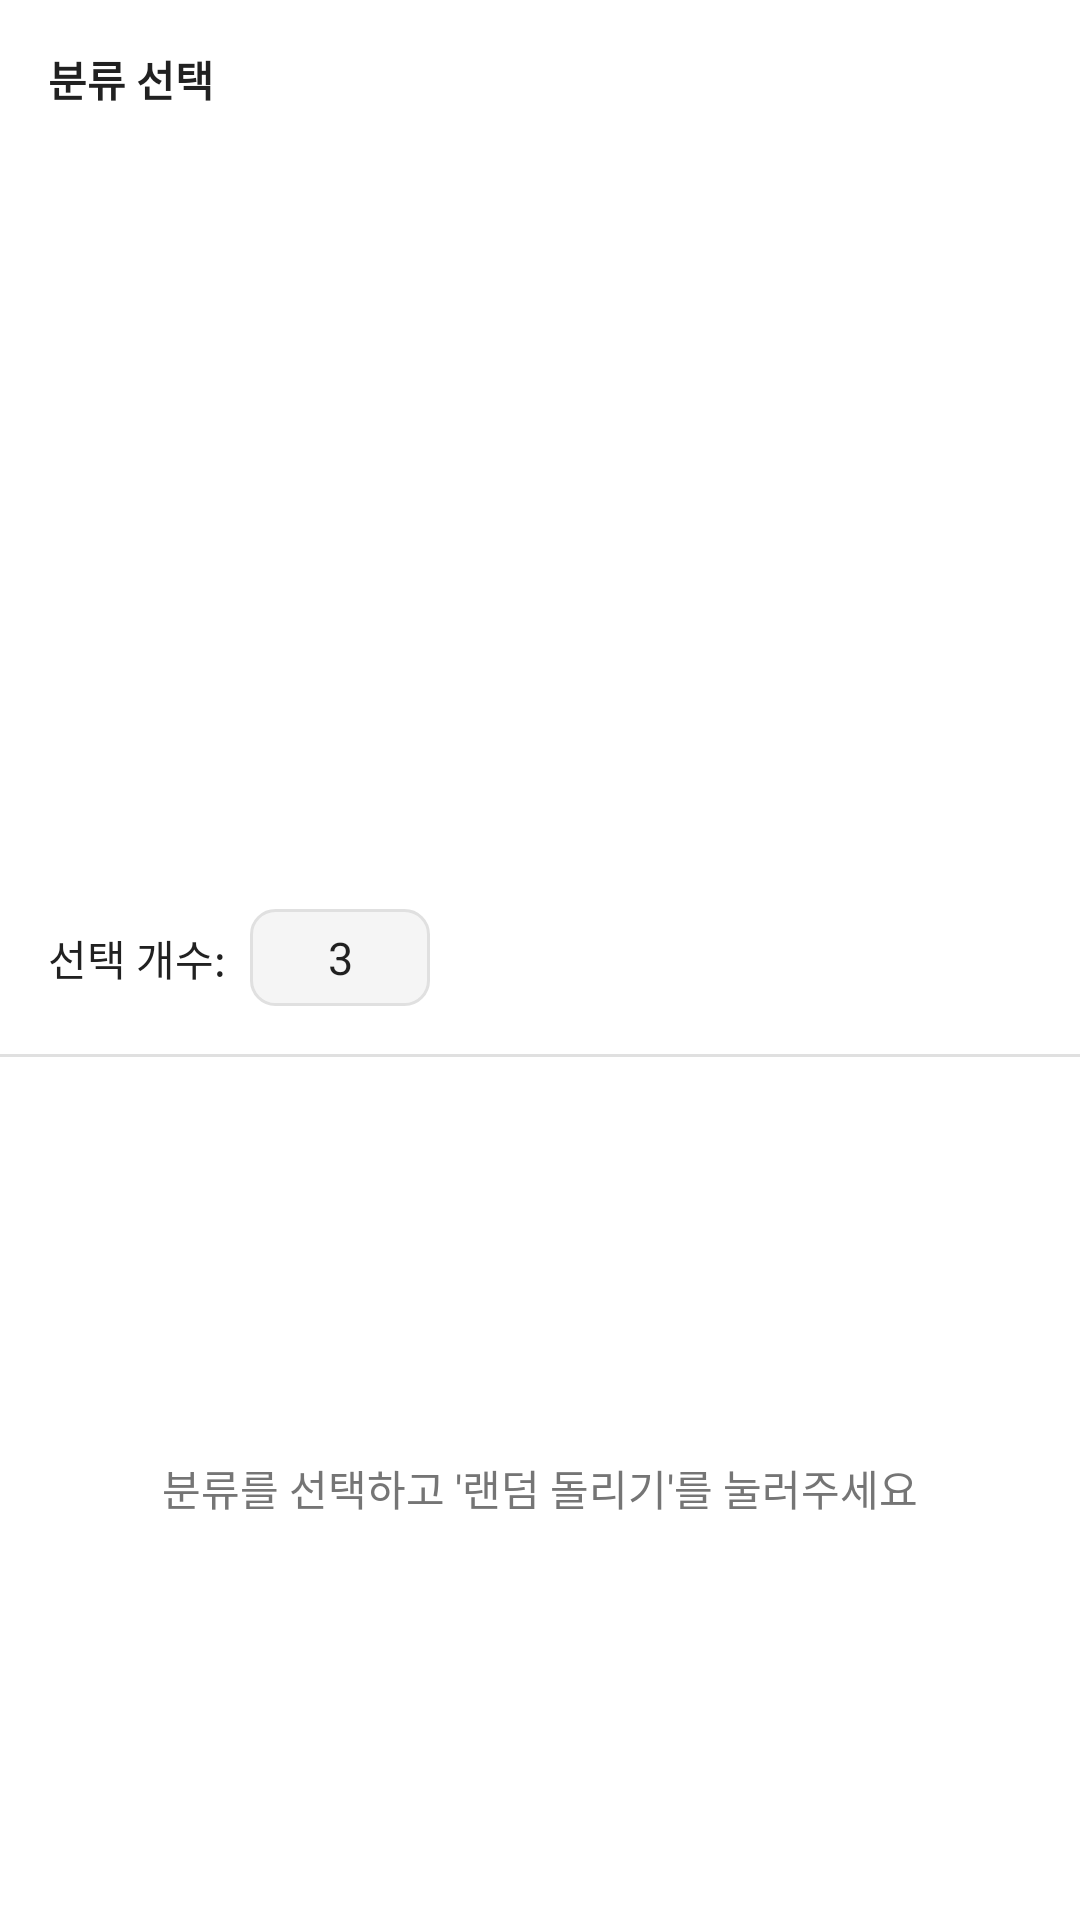

Android layout source for this screen:
<!-- AndroidManifest.xml: application theme Theme.RandomCalendar -->
<!-- res/layout/fragment_random_tab.xml -->
<?xml version="1.0" encoding="utf-8"?>
<LinearLayout
    xmlns:android="http://schemas.android.com/apk/res/android"
    xmlns:app="http://schemas.android.com/apk/res-auto"
    android:layout_width="match_parent"
    android:layout_height="match_parent"
    android:orientation="vertical"
    android:background="@color/bg_primary">

    
    <androidx.core.widget.NestedScrollView
        android:layout_width="match_parent"
        android:layout_height="0dp"
        android:layout_weight="1">

        <LinearLayout
            android:layout_width="match_parent"
            android:layout_height="wrap_content"
            android:orientation="vertical"
            android:padding="16dp">

            <TextView
                android:id="@+id/tvCategoryLabel"
                android:layout_width="wrap_content"
                android:layout_height="wrap_content"
                android:text="분류 선택"
                android:textSize="14sp"
                android:textStyle="bold"
                android:textColor="@color/text_primary"
                android:layout_marginBottom="8dp" />

            <com.google.android.material.chip.ChipGroup
                android:id="@+id/chipGroupTop"
                android:layout_width="match_parent"
                android:layout_height="wrap_content"
                android:layout_marginBottom="4dp" />

            <com.google.android.material.chip.ChipGroup
                android:id="@+id/chipGroupMid"
                android:layout_width="match_parent"
                android:layout_height="wrap_content"
                android:layout_marginBottom="4dp"
                android:visibility="gone" />

            <com.google.android.material.chip.ChipGroup
                android:id="@+id/chipGroupSmall"
                android:layout_width="match_parent"
                android:layout_height="wrap_content"
                android:layout_marginBottom="4dp"
                android:visibility="gone" />

        </LinearLayout>
    </androidx.core.widget.NestedScrollView>

    <TextView
        android:id="@+id/tvSelectedPath"
        android:layout_width="match_parent"
        android:layout_height="wrap_content"
        android:paddingStart="16dp"
        android:paddingEnd="16dp"
        android:paddingTop="6dp"
        android:paddingBottom="2dp"
        android:textSize="13sp"
        android:textColor="@color/primary"
        android:visibility="gone" />

    
    <LinearLayout
        android:id="@+id/layoutBottomBar"
        android:layout_width="match_parent"
        android:layout_height="wrap_content"
        android:orientation="horizontal"
        android:gravity="center_vertical"
        android:paddingStart="16dp"
        android:paddingEnd="16dp"
        android:paddingTop="8dp"
        android:paddingBottom="8dp"
        android:background="@color/bg_primary">

        <TextView
            android:id="@+id/tvCountLabel"
            android:layout_width="wrap_content"
            android:layout_height="wrap_content"
            android:text="선택 개수:"
            android:textSize="14sp"
            android:textColor="@color/text_primary"
            android:layout_marginEnd="8dp" />

        <EditText
            android:id="@+id/etPickCount"
            android:layout_width="60dp"
            android:layout_height="wrap_content"
            android:text="3"
            android:inputType="number"
            android:gravity="center"
            android:textSize="15sp"
            android:background="@drawable/bg_input_field"
            android:paddingStart="8dp"
            android:paddingEnd="8dp"
            android:paddingTop="6dp"
            android:paddingBottom="6dp"
            android:layout_marginEnd="12dp" />

        <Button
            android:id="@+id/btnPickRandom"
            android:layout_width="wrap_content"
            android:layout_height="wrap_content"
            android:text="랜덤 돌리기"
            style="@style/Widget.MaterialComponents.Button" />

    </LinearLayout>

    <View
        android:layout_width="match_parent"
        android:layout_height="1dp"
        android:background="@color/divider" />

    <androidx.recyclerview.widget.RecyclerView
        android:id="@+id/rvPickedItems"
        android:layout_width="match_parent"
        android:layout_height="0dp"
        android:layout_weight="1"
        android:overScrollMode="never"
        android:clipToPadding="false"
        android:paddingBottom="8dp"
        android:visibility="gone" />

    <TextView
        android:id="@+id/tvEmptyPick"
        android:layout_width="match_parent"
        android:layout_height="0dp"
        android:layout_weight="1"
        android:text="분류를 선택하고 '랜덤 돌리기'를 눌러주세요"
        android:textSize="14sp"
        android:textColor="@color/text_secondary"
        android:gravity="center"
        android:visibility="visible" />

    <Button
        android:id="@+id/btnAddToTodo"
        android:layout_width="match_parent"
        android:layout_height="wrap_content"
        android:text="TODO에 추가"
        android:layout_margin="12dp"
        android:visibility="gone"
        style="@style/Widget.MaterialComponents.Button" />

</LinearLayout>
<!-- resources referenced by this layout -->
<resources>
  <color name="bg_primary">#FFFFFF</color>
  <color name="divider">#E0E0E0</color>
  <color name="primary">#1976D2</color>
  <color name="text_primary">#212121</color>
  <color name="text_secondary">#757575</color>
  <!-- drawable bg_input_field (drawable) -->
  <?xml version="1.0" encoding="utf-8"?>
  <shape xmlns:android="http://schemas.android.com/apk/res/android">
      <solid android:color="#F5F5F5" />
      <stroke android:width="1dp" android:color="@color/divider" />
      <corners android:radius="8dp" />
  </shape>
  <style name="Theme.RandomCalendar" parent="Theme.MaterialComponents.DayNight.NoActionBar">
          <item name="colorPrimary">@color/primary</item>
          <item name="colorPrimaryDark">@color/primary_dark</item>
          <item name="colorAccent">@color/accent</item>
          <item name="android:windowBackground">@color/bg_primary</item>
      </style>
  <color name="primary_dark">#1565C0</color>
  <color name="accent">#FF9800</color>
</resources>
